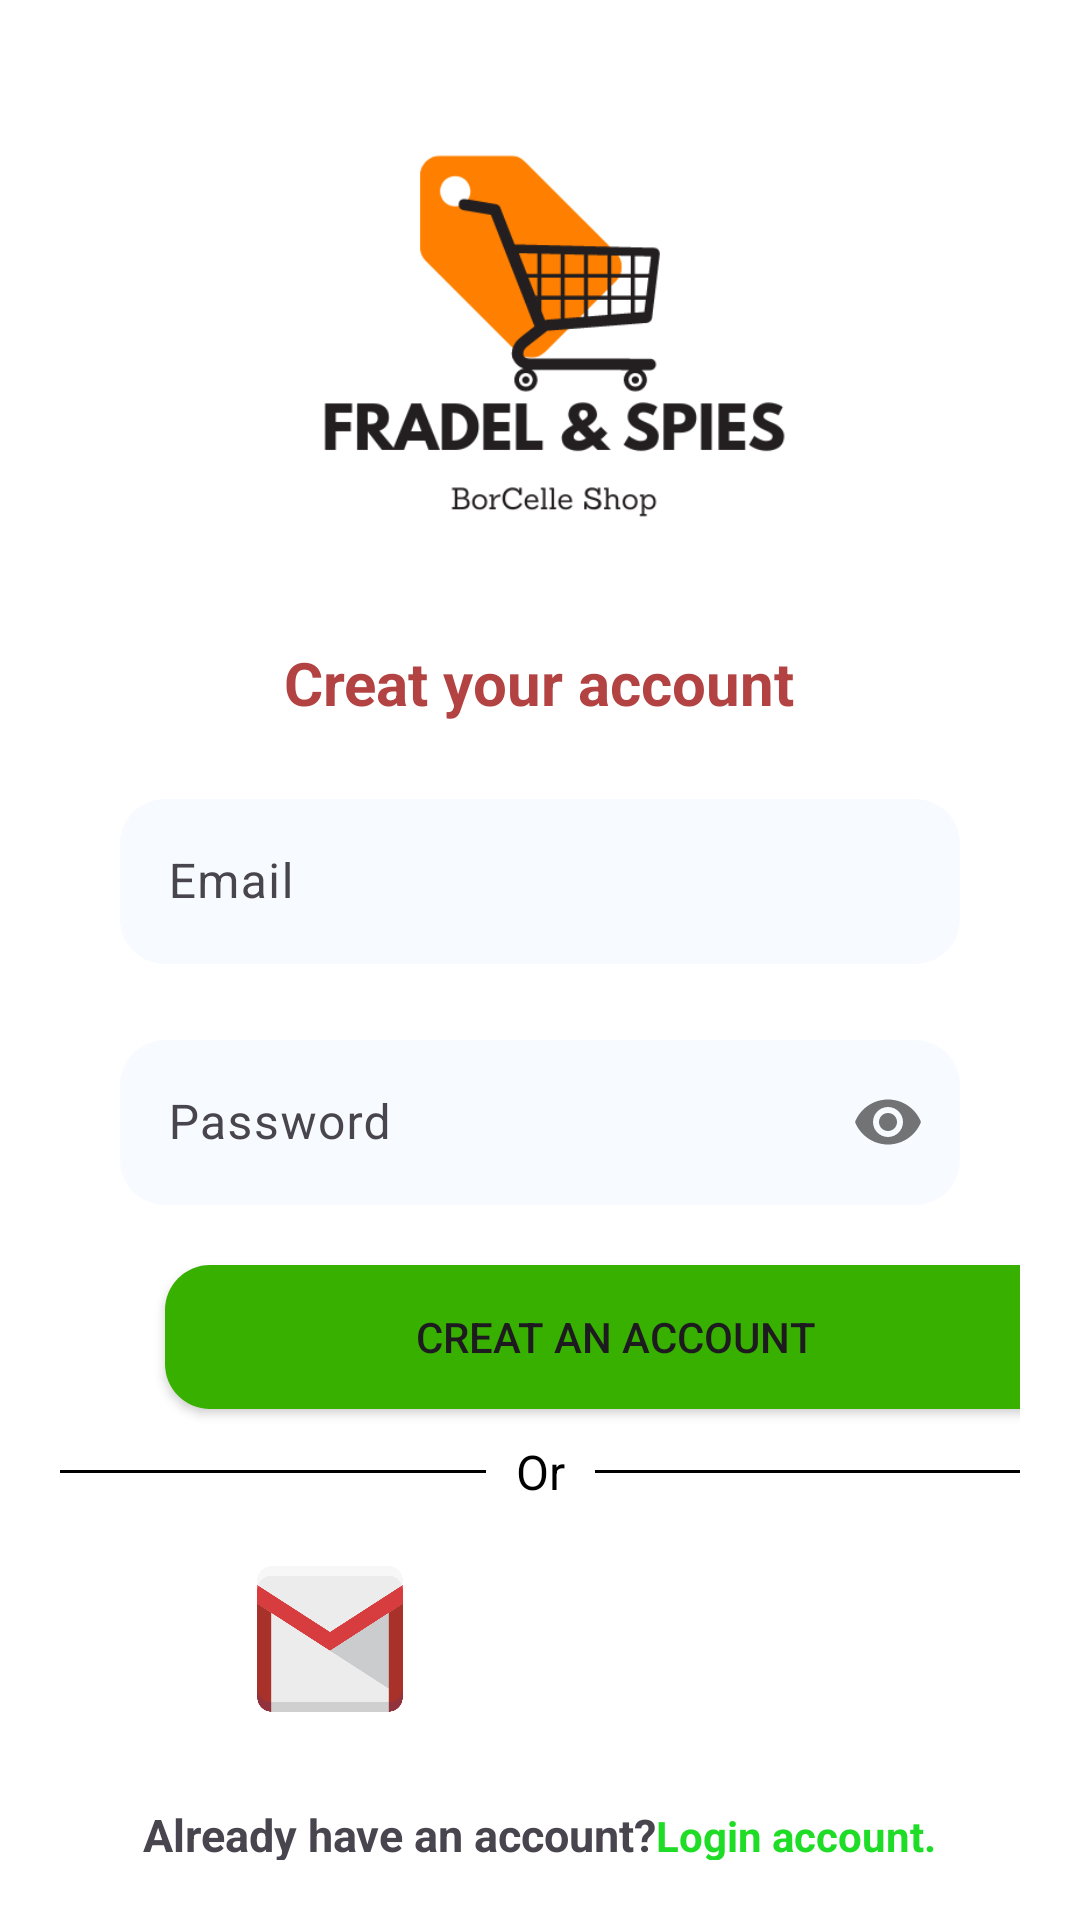

Produce the Android XML layout that renders to this screen, including the resource entries it uses.
<!-- AndroidManifest.xml: application theme Theme.ASM_ANDAPI103_Ph37268 -->
<!-- res/layout/activity_ressigin.xml -->
<?xml version="1.0" encoding="utf-8"?>
<LinearLayout xmlns:android="http://schemas.android.com/apk/res/android"
    xmlns:app="http://schemas.android.com/apk/res-auto"
    xmlns:tools="http://schemas.android.com/tools"
    android:layout_width="match_parent"
    android:layout_height="match_parent"
    android:gravity="center"
    android:background="@color/white"
    android:orientation="vertical"
    android:padding="20dp"
    tools:context=".Register">

    <ImageView
        android:layout_width="400dp"
        android:layout_height="194dp"
        android:layout_gravity="center"
        android:src="@drawable/shop" />

    <TextView
        android:layout_width="wrap_content"
        android:layout_height="wrap_content"
        android:text="Creat your account"
        android:textSize="20dp"
        android:textStyle="bold"
        android:layout_gravity="center"
        android:textColor="#B34242"
        />


    <com.google.android.material.textfield.TextInputLayout
        android:layout_width="match_parent"
        android:layout_height="wrap_content"
        app:passwordToggleEnabled="false"
        android:layout_marginRight="20dp"
        android:layout_marginLeft="20dp"
        android:layout_marginTop="20dp">

        <EditText
            android:id="@+id/edtUsername"
            android:layout_width="match_parent"
            android:layout_height="55dp"
            android:background="@drawable/stlte_btn"
            android:hint="Email"/>
    </com.google.android.material.textfield.TextInputLayout>


    <com.google.android.material.textfield.TextInputLayout
        android:layout_width="match_parent"
        android:layout_height="wrap_content"
        app:passwordToggleEnabled="true"
        android:layout_marginRight="20dp"
        android:layout_marginLeft="20dp"
        android:layout_marginTop="20dp">

        <EditText
            android:id="@+id/edtPassword"
            android:layout_width="match_parent"
            android:layout_height="55dp"
            android:layout_marginTop="30dp"
            android:background="@drawable/stlte_btn"
            android:hint="Password"
            android:inputType="textPassword"/>

    </com.google.android.material.textfield.TextInputLayout>

    <LinearLayout
        android:layout_width="match_parent"
        android:layout_height="wrap_content"
        android:orientation="vertical"
        android:layout_marginTop="10dp">


        <Button
            android:id="@+id/btnRegister"
            android:layout_width="300dp"
            android:layout_height="wrap_content"
            android:text="Creat an account"
            android:background="@drawable/stlte_btn"
            app:backgroundTint="#38B000"
            android:layout_marginLeft="35dp"
            android:layout_marginTop="10dp"
            android:layout_marginRight="20dp"/>
        <LinearLayout
            android:layout_width="match_parent"
            android:layout_height="wrap_content"
            android:orientation="horizontal"
            android:gravity="center">
            <LinearLayout
                android:layout_width="160dp"
                android:layout_height="1dp"
                android:background="#000"/>
            <TextView
                android:layout_width="wrap_content"
                android:layout_height="wrap_content"
                android:text="Or"
                android:textSize="16dp"
                android:textColor="#000"
                android:padding="10dp"/>
            <LinearLayout
                android:layout_width="160dp"
                android:layout_height="1dp"
                android:background="#000"/>
        </LinearLayout>
        <LinearLayout
            android:layout_width="match_parent"
            android:layout_height="wrap_content"
            android:orientation="horizontal"
            android:padding="10dp"
            android:gravity="center">

            <ImageView
                android:layout_width="50dp"
                android:layout_height="50dp"
                android:src="@drawable/letter"
                android:layout_marginRight="20dp"/>

            <ImageView
                android:layout_width="50dp"
                android:layout_height="50dp"
                android:src="@drawable/fb"
                android:layout_marginRight="20dp"/>
            <ImageView
                android:layout_width="50dp"
                android:layout_height="50dp"
                android:src="@drawable/twitter"/>

        </LinearLayout>
        <LinearLayout
            android:layout_width="wrap_content"
            android:layout_height="wrap_content"
            android:orientation="horizontal"
            android:layout_gravity="center"
            android:paddingTop="20dp">
            <ProgressBar
                android:id="@+id/progressBar"
                android:visibility="gone"
                android:layout_width="wrap_content"
                android:layout_height="wrap_content"
                />
            <TextView
                android:layout_width="wrap_content"
                android:layout_height="wrap_content"
                android:textSize="15dp"
                android:textStyle="bold"
                android:text="Already have an account?"/>

            <TextView
                android:id="@+id/toLogin"
                android:layout_width="wrap_content"
                android:layout_height="wrap_content"
                android:textColor="#1FDC27"
                android:textStyle="bold"
                android:text="Login account."/>

        </LinearLayout>
    </LinearLayout>




</LinearLayout>
<!-- resources referenced by this layout -->
<resources>
  <!-- drawable letter: png bitmap (drawable, 19082 bytes) -->
  <!-- drawable shop: png bitmap (drawable, 22049 bytes) -->
  <!-- drawable stlte_btn (drawable) -->
  <?xml version="1.0" encoding="utf-8"?>
  <shape xmlns:android="http://schemas.android.com/apk/res/android">
  <corners android:radius="15dp" />
      <solid android:color="#f7fafe"/>
  
  </shape>
  <style name="Theme.ASM_ANDAPI103_Ph37268" parent="Base.Theme.ASM_ANDAPI103_Ph37268" />
  <style name="Base.Theme.ASM_ANDAPI103_Ph37268" parent="Theme.Material3.DayNight.NoActionBar">
          
          
      </style>
  <!-- not gathered from this repository: default colours our renderer supplied (Android Studio template values) -->
  <color name="white">#FFFFFFFF</color>
</resources>
